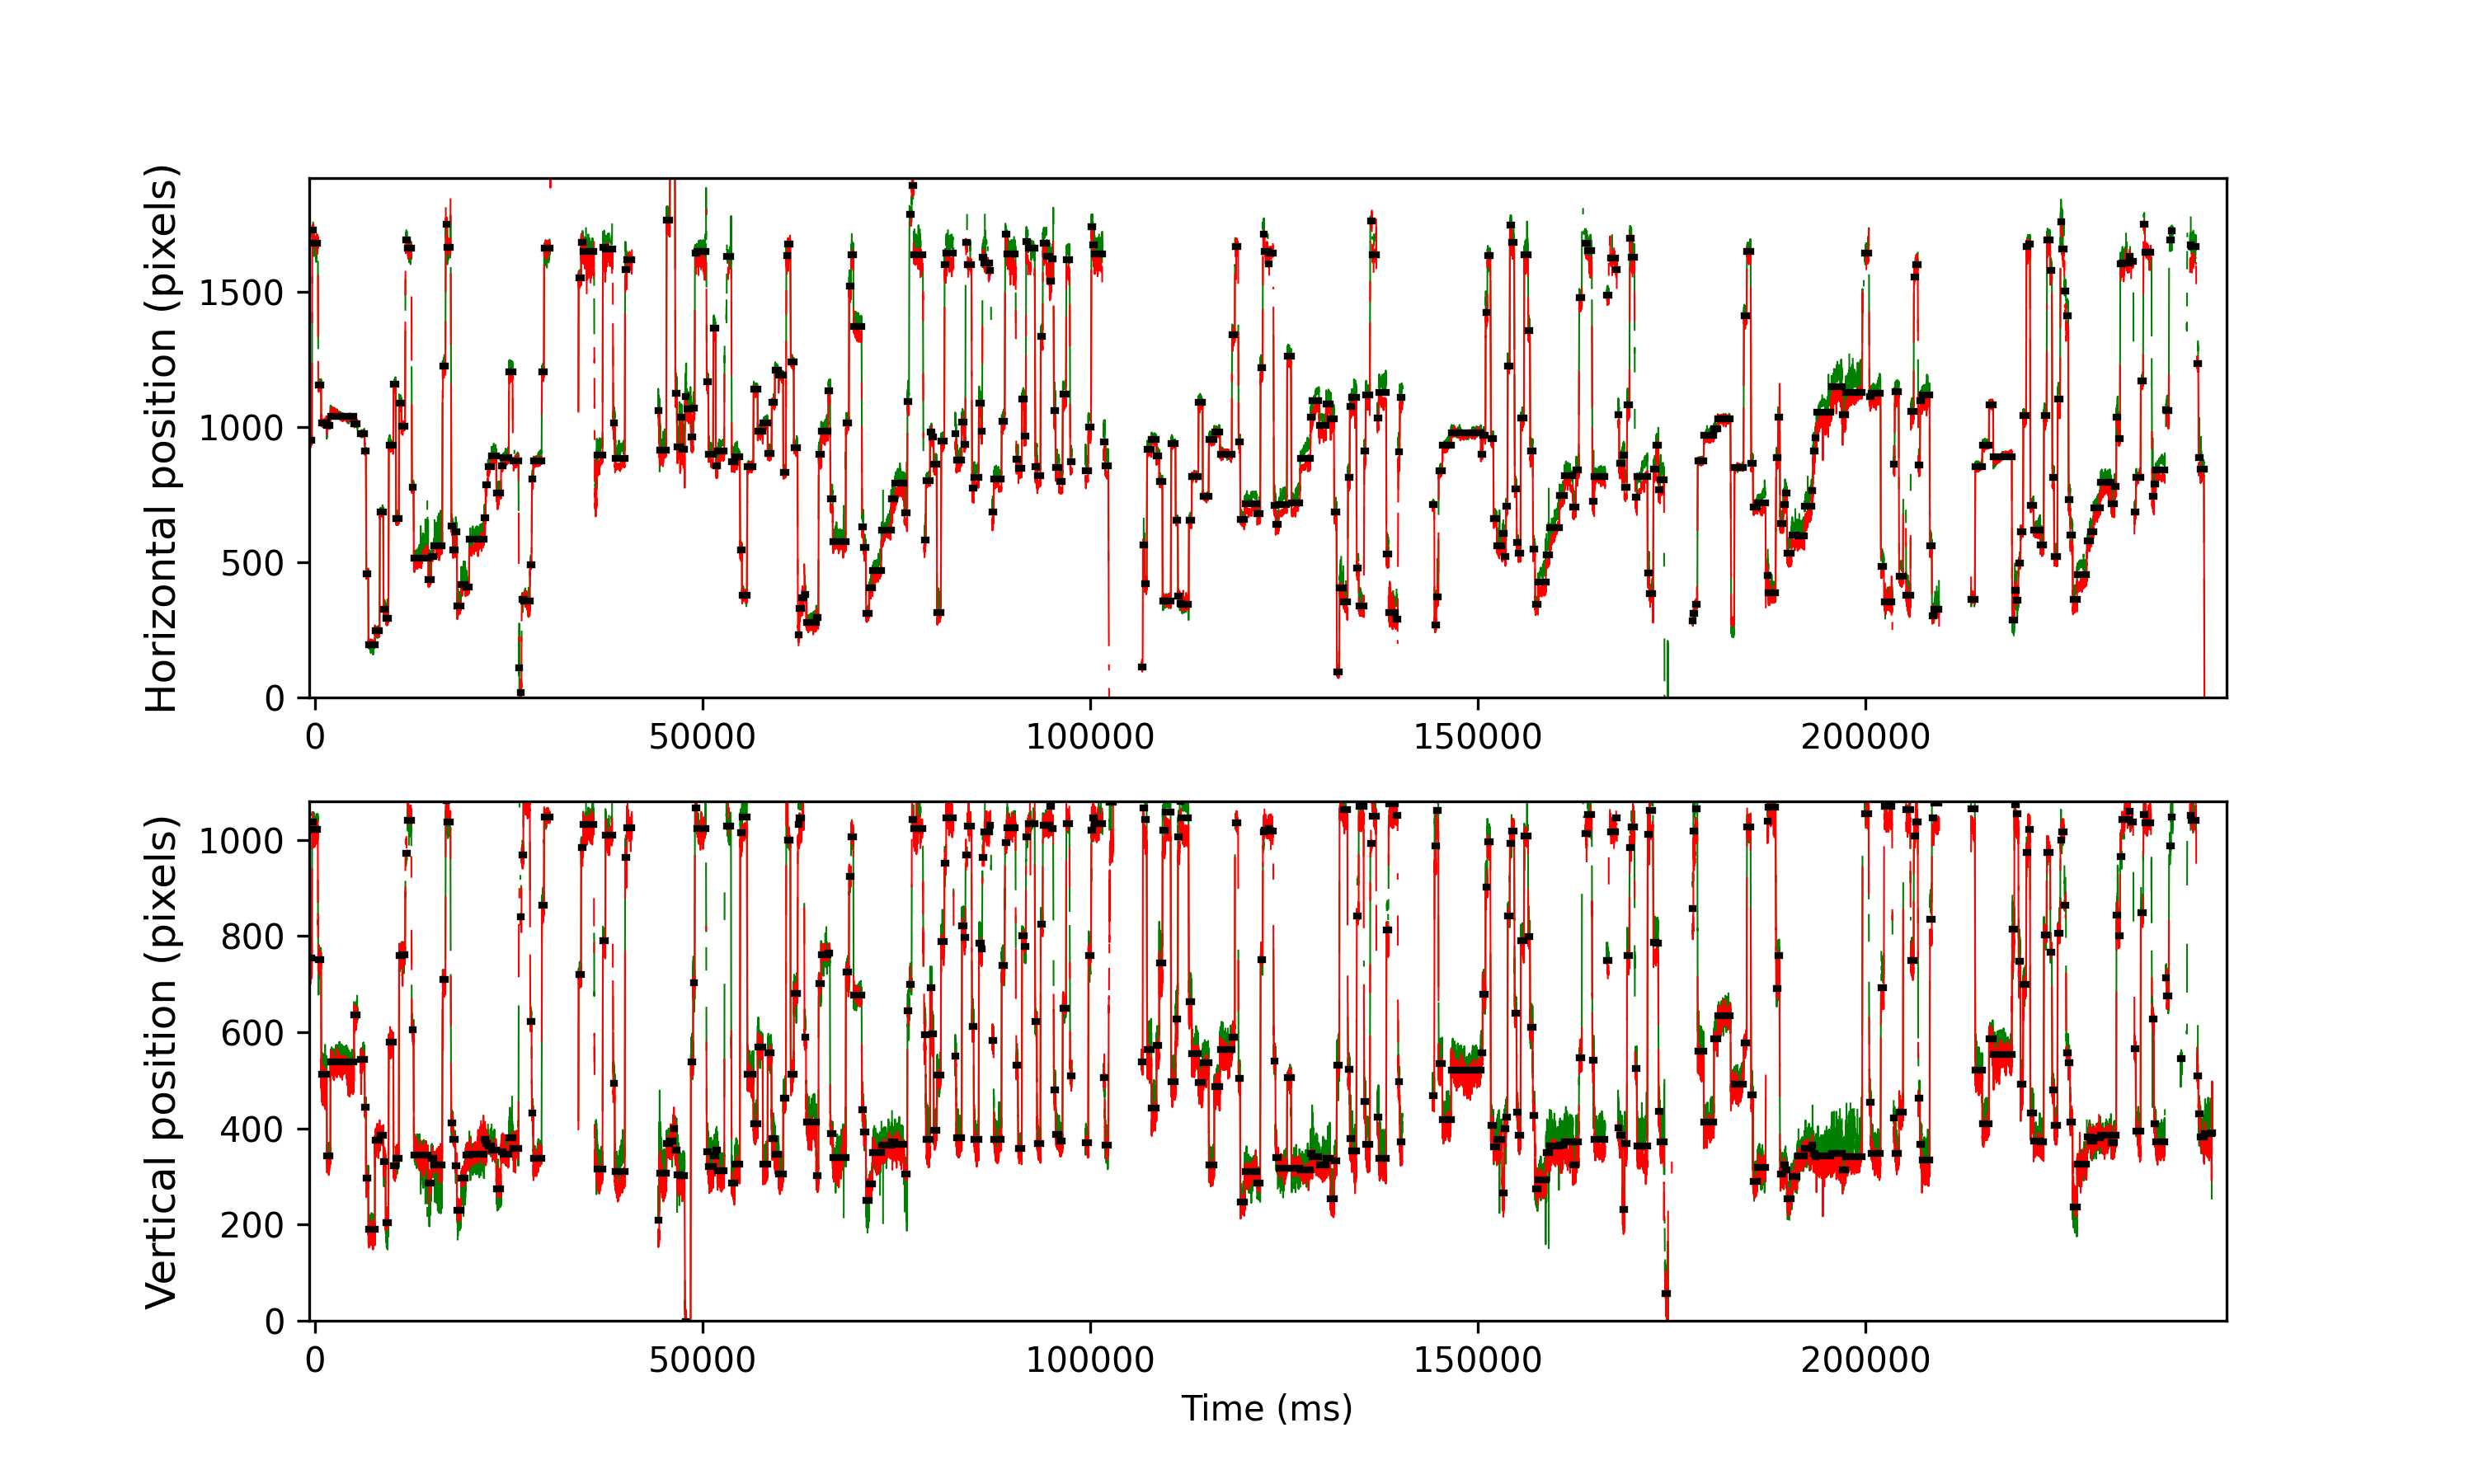

Values plotted in this chart, from the file beside it:
cutoff, start, end, startT, endT, dur, xpos, ypos, flankdataloss, fracinterped, RMSxy, BCEA, fixRangeX, fixRangeY, participant
1.113, 26, 87, -640.8, -392.8, 248, 950.0, 754.2, 0.0, 0.0, 0.3448, 0.2909, 1.005, 1.099, 143_leap_voe_gaze
1.113, 100, 143, -344.8, -168.8, 176.0, 1727, 1038, 0.0, 0.0, 0.4041, 0.3794, 1.122, 0.8883, 143_leap_voe_gaze
1.113, 147, 279, -156.8, 375.2, 532.0, 1679, 1021, 0.0, 0.0, 0.4134, 0.4537, 1.601, 1.321, 143_leap_voe_gaze
1.113, 293, 382, 427.1, 787.1, 360.0, 1154, 751.0, 0.0, 0.0, 0.2755, 0.1601, 0.6662, 0.9233, 143_leap_voe_gaze
1.113, 390, 563, 815.1, 1511, 696, 1014, 513.0, 0.0, 0.0, 0.4176, 0.2321, 0.7246, 1.765, 143_leap_voe_gaze
1.113, 572, 678, 1543, 1971, 428.0, 1004, 343.0, 0.0, 0.0, 0.1992, 0.0785, 0.4324, 0.8766, 143_leap_voe_gaze
1.113, 685, 1443, 1995, 5031, 3036, 1038, 539.0, 0.0, 0.0, 0.2551, 0.4881, 1.134, 1.543, 143_leap_voe_gaze
1.113, 1450, 1554, 5055, 5475, 420.0, 1012, 636.5, 0.0, 0.0, 0.2435, 0.1124, 0.3974, 1.064, 143_leap_voe_gaze
1.113, 1662, 1784, 5903, 6395, 492.0, 975.0, 544.0, 1.0, 0.0, 0.2334, 0.1306, 0.4792, 1.344, 143_leap_voe_gaze
1.113, 1793, 1829, 6427, 6575, 148.0, 910.5, 443.5, 0.0, 0.0, 0.3023, 0.1621, 0.6896, 0.713, 143_leap_voe_gaze
1.113, 1842, 1901, 6623, 6863, 240.0, 458.0, 296.2, 0.0, 0.0, 0.2235, 0.1461, 0.7948, 0.7597, 143_leap_voe_gaze
1.113, 1911, 2115, 6899, 7719, 820.0, 195.0, 190.5, 0.0, 0.0, 0.2204, 0.1572, 0.7831, 1.122, 143_leap_voe_gaze
1.113, 2121, 2268, 7739, 8331, 592.0, 245.5, 375.2, 0.0, 0.0, 0.2686, 0.2188, 0.6545, 1.379, 143_leap_voe_gaze
1.113, 2279, 2386, 8371, 8803, 432.0, 685.5, 385.5, 0.0, 0.0, 0.2073, 0.1, 0.526, 0.7597, 143_leap_voe_gaze
1.113, 2395, 2460, 8835, 9099, 264.0, 326.5, 331.0, 0.0, 0.0, 0.3397, 0.1982, 0.5727, 0.9116, 143_leap_voe_gaze
1.113, 2467, 2554, 9123, 9475, 352.0, 293.2, 203.2, 0.0, 0.0, 0.4039, 0.2476, 1.251, 1.356, 143_leap_voe_gaze
1.113, 2568, 2711, 9527, 10103, 576.0, 933.0, 579.0, 0.0, 0.0, 0.2775, 0.1472, 0.8415, 1.052, 143_leap_voe_gaze
1.113, 2722, 2788, 10143, 10411, 268.0, 1158, 321.5, 0.0, 0.0, 0.3037, 0.2076, 0.7831, 0.9467, 143_leap_voe_gaze
1.113, 2799, 2890, 10451, 10819, 368.0, 661.0, 337.5, 0.0, 0.0, 0.2093, 0.08906, 0.5844, 0.6779, 143_leap_voe_gaze
1.113, 2900, 2971, 10855, 11143, 288.0, 1088, 759.5, 0.0, 0.0, 0.2661, 0.1555, 0.6545, 0.7597, 143_leap_voe_gaze
1.113, 2976, 3091, 11159, 11623, 464.0, 1002, 761.0, 0.0, 0.0, 0.3058, 0.2101, 0.9701, 1.332, 143_leap_voe_gaze
1.113, 3107, 3159, 11683, 11895, 212.0, 1690, 972.0, 1.0, 0.2642, 0.6805, 0.8873, 1.543, 1.403, 143_leap_voe_gaze
1.113, 3167, 3292, 11923, 12427, 504.0, 1661, 1041, 1.0, 0.05556, 0.6394, 0.8547, 2.244, 1.706, 143_leap_voe_gaze
1.113, 3313, 3364, 12507, 12715, 208.0, 776.2, 604.8, 0.0, 0.0, 0.2113, 0.09969, 0.4792, 0.5844, 143_leap_voe_gaze
1.113, 3373, 3832, 12747, 14587, 1840, 515.8, 344.8, 0.0, 0.0, 0.5094, 1.383, 3.904, 3.121, 143_leap_voe_gaze
1.113, 3837, 3928, 14603, 14971, 368.0, 435.0, 286.0, 0.0, 0.0, 0.5601, 0.5726, 1.812, 1.613, 143_leap_voe_gaze
1.113, 3932, 4009, 14983, 15295, 312.0, 520.8, 337.0, 0.0, 0.0, 0.3693, 0.2321, 0.935, 1.204, 143_leap_voe_gaze
1.113, 4014, 4289, 15311, 16415, 1104, 562.0, 323.5, 0.0, 0.0, 0.5673, 0.8436, 2.314, 2.256, 143_leap_voe_gaze
1.113, 4304, 4392, 16471, 16827, 356.0, 1224, 709.5, 0.0, 0.02247, 0.5571, 0.4788, 2.314, 2.022, 143_leap_voe_gaze
1.113, 4404, 4446, 16871, 17043, 172.0, 1749, 1082, 0.0, 0.0, 0.736, 0.9373, 1.87, 1.543, 143_leap_voe_gaze
1.113, 4452, 4553, 17063, 17471, 408.0, 1664, 1036, 0.0, 0.009804, 0.5277, 0.5719, 1.59, 1.636, 143_leap_voe_gaze
1.113, 4585, 4633, 17595, 17791, 196.0, 633.5, 412.0, 0.0, 0.0, 0.2843, 0.1893, 0.935, 0.6311, 143_leap_voe_gaze
1.113, 4639, 4712, 17811, 18107, 296.0, 545.5, 377.0, 0.0, 0.0, 0.2167, 0.1085, 0.526, 0.748, 143_leap_voe_gaze
1.113, 4720, 4760, 18135, 18299, 164.0, 612.5, 322.0, 0.0, 0.0, 0.3305, 0.2281, 1.064, 0.8883, 143_leap_voe_gaze
1.113, 4767, 4893, 18323, 18831, 508.0, 337.0, 229.5, 0.0, 0.01575, 0.4724, 0.4606, 1.847, 1.227, 143_leap_voe_gaze
1.113, 4899, 5038, 18851, 19411, 560.0, 418.0, 297.2, 0.0, 0.0, 0.4582, 0.5071, 1.625, 1.449, 143_leap_voe_gaze
1.113, 5044, 5152, 19431, 19867, 436.0, 409.5, 345.2, 0.0, 0.009174, 0.4474, 0.3048, 1.227, 1.18, 143_leap_voe_gaze
1.113, 5159, 5641, 19891, 21823, 1932, 586.0, 347.0, 0.0, 0.0, 0.4216, 0.8451, 2.197, 2.022, 143_leap_voe_gaze
1.113, 5647, 5682, 21843, 21987, 144.0, 665.5, 376.5, 0.0, 0.02778, 0.5327, 0.6165, 1.496, 1.064, 143_leap_voe_gaze
1.113, 5687, 5753, 22003, 22271, 268.0, 785.0, 369.0, 0.0, 0.0597, 0.6443, 0.7523, 2.127, 1.753, 143_leap_voe_gaze
1.113, 5759, 5873, 22291, 22751, 460.0, 854.0, 364.0, 0.0, 0.0, 0.403, 0.5266, 1.344, 1.075, 143_leap_voe_gaze
1.113, 5878, 6030, 22767, 23379, 612.0, 893.5, 355.0, 0.0, 0.0, 0.3796, 0.311, 1.064, 1.169, 143_leap_voe_gaze
1.113, 6038, 6181, 23407, 23983, 576.0, 756.5, 274.5, 0.0, 0.0, 0.4501, 0.4813, 2.267, 1.414, 143_leap_voe_gaze
1.113, 6188, 6243, 24007, 24231, 224.0, 855.0, 352.2, 0.0, 0.03571, 0.4893, 0.4585, 0.9818, 1.449, 143_leap_voe_gaze
1.113, 6246, 6433, 24239, 24991, 752.0, 887.0, 347.0, 0.0, 0.005319, 0.3698, 0.3241, 1.064, 1.239, 143_leap_voe_gaze
1.113, 6443, 6558, 25027, 25491, 464.0, 1202, 380.2, 0.0, 0.0, 0.434, 0.3135, 0.9584, 1.367, 143_leap_voe_gaze
1.113, 6570, 6746, 25535, 26243, 708.0, 874.0, 357.5, 1.0, 0.1186, 0.5468, 0.603, 1.543, 2.267, 143_leap_voe_gaze
1.113, 6766, 6782, 26319, 26387, 68.0, 108.8, 1132, 1.0, 0.05882, 2.934, 28.67, 8.602, 5.201, 143_leap_voe_gaze
1.113, 6806, 6843, 26479, 26631, 152.0, 18.5, 839.5, 1.0, 0.1579, 1.108, 1.65, 2.151, 2.735, 143_leap_voe_gaze
1.113, 6852, 6903, 26663, 26871, 208.0, 361.5, 968.5, 0.0, 0.0, 0.3426, 0.3439, 0.9467, 1.122, 143_leap_voe_gaze
1.113, 6910, 7116, 26895, 27723, 828.0, 356.0, 1090, 0.0, 0.009662, 0.4858, 0.8728, 2.151, 1.636, 143_leap_voe_gaze
1.113, 7128, 7170, 27767, 27939, 172.0, 491.5, 622.5, 0.0, 0.0, 0.3708, 0.2985, 0.7831, 1.052, 143_leap_voe_gaze
1.113, 7183, 7219, 27987, 28135, 148.0, 808.5, 432.0, 0.0, 0.0, 0.2681, 0.285, 0.6779, 1.029, 143_leap_voe_gaze
1.113, 7225, 7493, 28155, 29231, 1076, 875.5, 337.5, 0.0, 0.0, 0.3053, 0.2874, 1.309, 1.204, 143_leap_voe_gaze
1.113, 7505, 7567, 29275, 29527, 251.9, 1204, 864.5, 0.0, 0.0, 0.2204, 0.1332, 0.5961, 0.7246, 143_leap_voe_gaze
1.113, 7577, 7768, 29563, 30331, 768.0, 1661, 1048, 0.0, 0.0625, 0.5155, 0.4064, 2.104, 0.9584, 143_leap_voe_gaze
1.113, 8689, 8764, 34011, 34315, 304.0, 1552, 719.5, 0.0, 0.0, 0.3244, 0.1929, 1.087, 0.7597, 143_leap_voe_gaze
1.113, 8770, 8829, 34335, 34575, 240.0, 1681, 983.2, 0.0, 0.0, 0.4754, 0.4587, 1.543, 1.239, 143_leap_voe_gaze
1.113, 8835, 9181, 34595, 35983, 1388, 1650, 1032, 1.0, 0.0317, 0.8135, 1.322, 4.815, 2.174, 143_leap_voe_gaze
1.113, 9270, 9458, 36335, 37091, 756.0, 895.0, 315.5, 0.0, 0.0, 0.4088, 0.6662, 1.835, 1.227, 143_leap_voe_gaze
... 360 more rows
